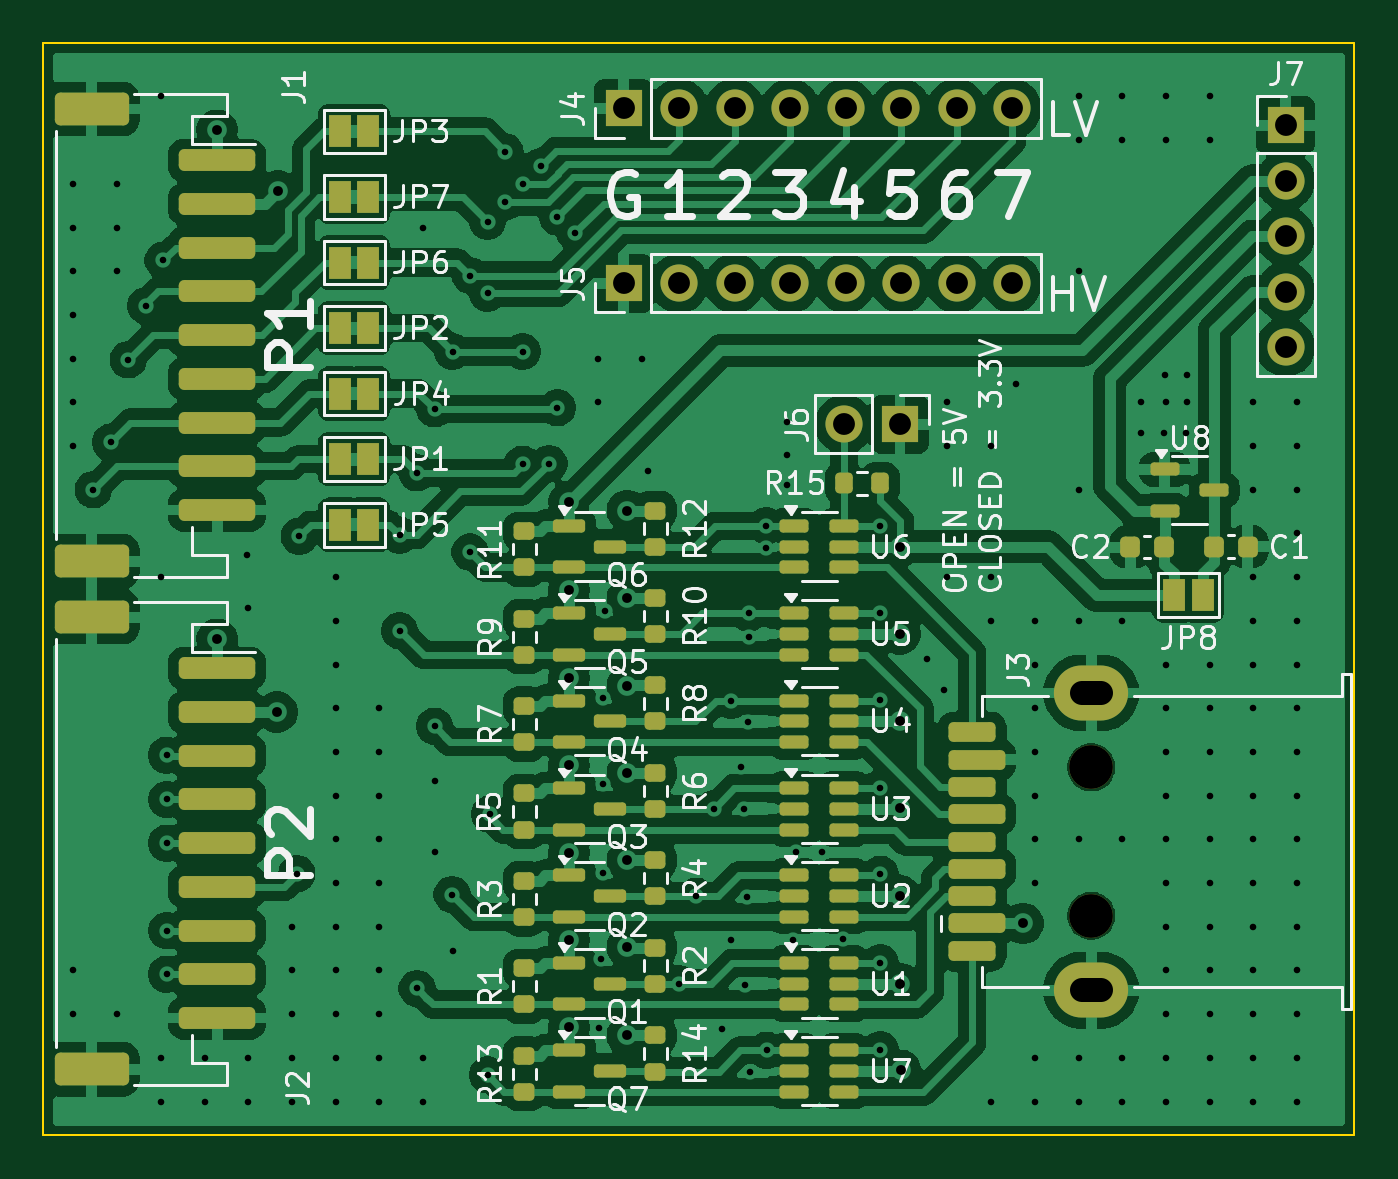
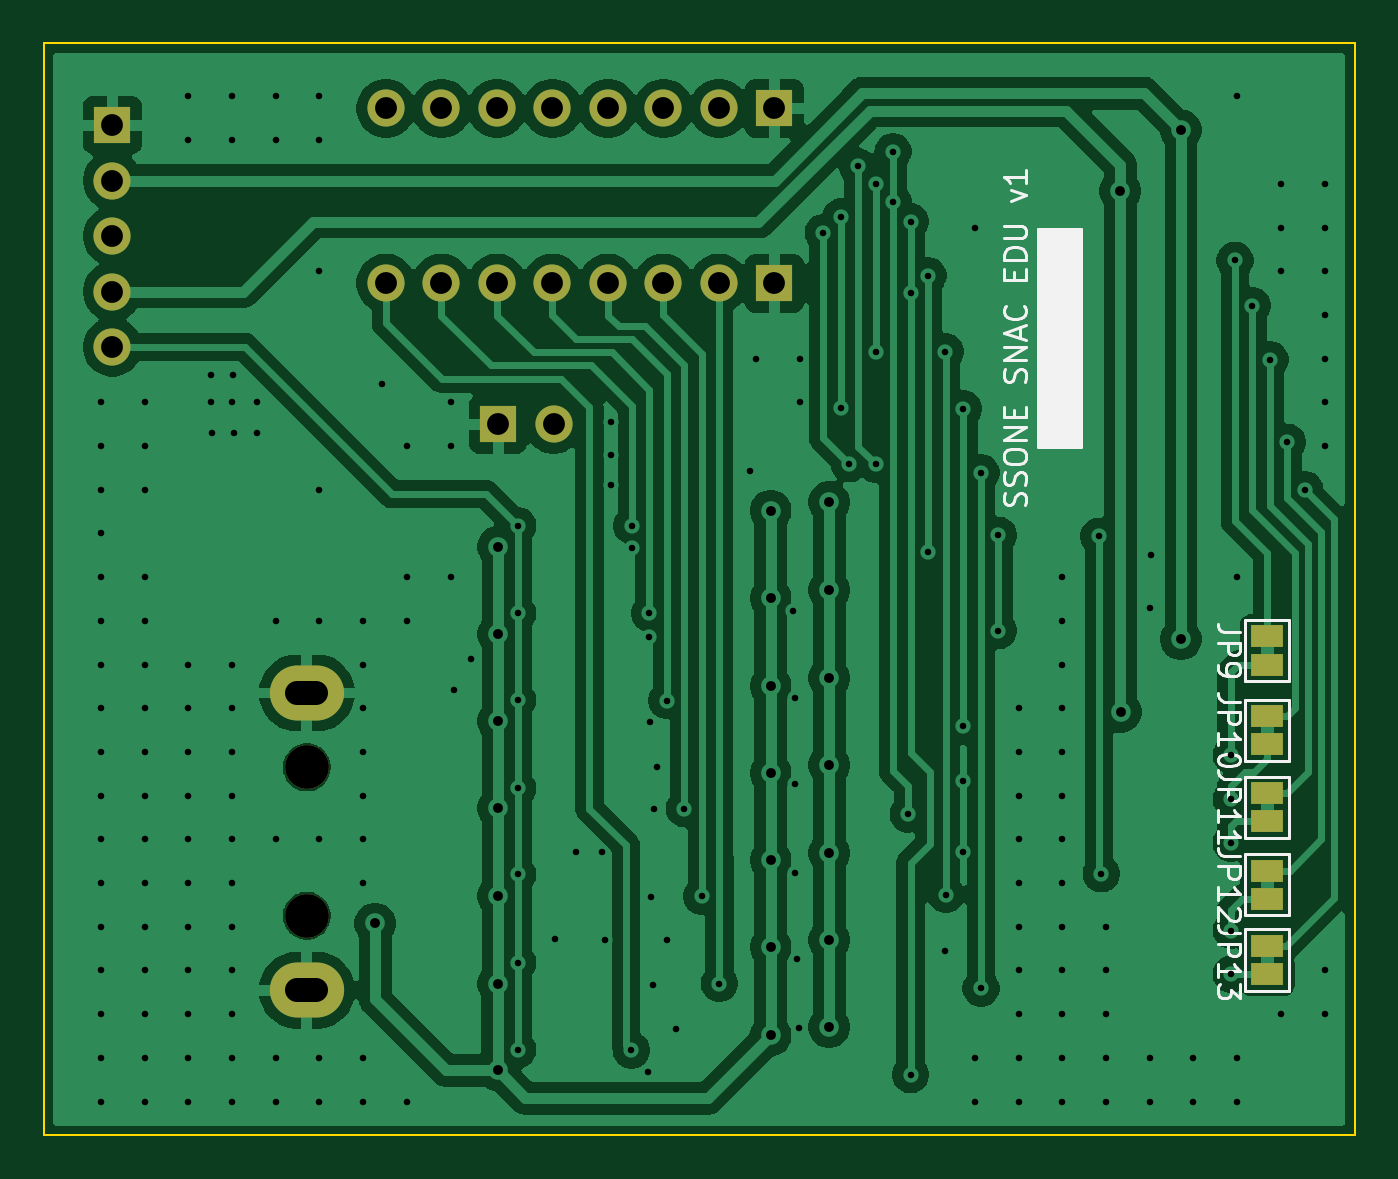
Circuit board: 11 layer files. Board 60.0 x 50.0 mm.
- bottom_copper: SNAC EDU-B_Cu.gbl (110400 bytes)
- bottom_mask: SNAC EDU-B_Mask.gbs (1785 bytes)
- paste: SNAC EDU-B_Paste.gbp (453 bytes)
- bottom_silk: SNAC EDU-B_Silkscreen.gbo (17331 bytes)
- outline: SNAC EDU-Edge_Cuts.gm1 (613 bytes)
- top_copper: SNAC EDU-F_Cu.gtl (226698 bytes)
- top_mask: SNAC EDU-F_Mask.gts (7746 bytes)
- paste: SNAC EDU-F_Paste.gtp (6200 bytes)
- top_silk: SNAC EDU-F_Silkscreen.gto (87912 bytes)
- drill: SNAC EDU-NPTH.drl (360 bytes)
- drill: SNAC EDU-PTH.drl (5264 bytes)

=== bottom_copper: SNAC EDU-B_Cu.gbl (110400 bytes, source omitted) ===
=== bottom_mask: SNAC EDU-B_Mask.gbs ===
%TF.GenerationSoftware,KiCad,Pcbnew,10.0.5*%
%TF.CreationDate,2026-08-09T09:16:11-06:00*%
%TF.ProjectId,SNAC EDU,534e4143-2045-4445-952e-6b696361645f,rev?*%
%TF.SameCoordinates,Original*%
%TF.FileFunction,Soldermask,Bot*%
%TF.FilePolarity,Negative*%
%FSLAX46Y46*%
G04 Gerber Fmt 4.6, Leading zero omitted, Abs format (unit mm)*
G04 Created by KiCad (PCBNEW 10.0.5) date 2026-08-09 09:16:11*
%MOMM*%
%LPD*%
G01*
G04 APERTURE LIST*
%ADD10R,1.700000X1.700000*%
%ADD11O,1.700000X1.700000*%
%ADD12C,2.000000*%
%ADD13O,3.400000X2.520000*%
%ADD14R,1.500000X1.000000*%
G04 APERTURE END LIST*
D10*
%TO.C,J5*%
X151550000Y-111000000D03*
D11*
X154090000Y-111000000D03*
X156630000Y-111000000D03*
X159170000Y-111000000D03*
X161710000Y-111000000D03*
X164250000Y-111000000D03*
X166790000Y-111000000D03*
X169330000Y-111000000D03*
%TD*%
D10*
%TO.C,J6*%
X164200000Y-117450000D03*
D11*
X161660000Y-117450000D03*
%TD*%
D10*
%TO.C,J7*%
X181850000Y-103760000D03*
D11*
X181850000Y-106300000D03*
X181850000Y-108840000D03*
X181850000Y-111380000D03*
X181850000Y-113920000D03*
%TD*%
D10*
%TO.C,J4*%
X151550000Y-103000000D03*
D11*
X154090000Y-103000000D03*
X156630000Y-103000000D03*
X159170000Y-103000000D03*
X161710000Y-103000000D03*
X164250000Y-103000000D03*
X166790000Y-103000000D03*
X169330000Y-103000000D03*
%TD*%
D12*
%TO.C,J3*%
X172950000Y-139950000D03*
X172950000Y-133150000D03*
D13*
X172950000Y-143350000D03*
X172950000Y-129750000D03*
%TD*%
D14*
%TO.C,JP13*%
X129000000Y-142625000D03*
X129000000Y-141325000D03*
%TD*%
%TO.C,JP12*%
X129000000Y-139175000D03*
X129000000Y-137875000D03*
%TD*%
%TO.C,JP10*%
X129000000Y-132100000D03*
X129000000Y-130800000D03*
%TD*%
%TO.C,JP11*%
X129000000Y-135625000D03*
X129000000Y-134325000D03*
%TD*%
%TO.C,JP9*%
X129000000Y-128450000D03*
X129000000Y-127150000D03*
%TD*%
M02*

=== paste: SNAC EDU-B_Paste.gbp ===
%TF.GenerationSoftware,KiCad,Pcbnew,10.0.5*%
%TF.CreationDate,2026-08-09T09:16:10-06:00*%
%TF.ProjectId,SNAC EDU,534e4143-2045-4445-952e-6b696361645f,rev?*%
%TF.SameCoordinates,Original*%
%TF.FileFunction,Paste,Bot*%
%TF.FilePolarity,Positive*%
%FSLAX46Y46*%
G04 Gerber Fmt 4.6, Leading zero omitted, Abs format (unit mm)*
G04 Created by KiCad (PCBNEW 10.0.5) date 2026-08-09 09:16:10*
%MOMM*%
%LPD*%
G01*
G04 APERTURE LIST*
G04 APERTURE END LIST*
M02*

=== bottom_silk: SNAC EDU-B_Silkscreen.gbo (17331 bytes, source omitted) ===
=== outline: SNAC EDU-Edge_Cuts.gm1 ===
%TF.GenerationSoftware,KiCad,Pcbnew,10.0.5*%
%TF.CreationDate,2026-08-09T09:16:11-06:00*%
%TF.ProjectId,SNAC EDU,534e4143-2045-4445-952e-6b696361645f,rev?*%
%TF.SameCoordinates,Original*%
%TF.FileFunction,Profile,NP*%
%FSLAX46Y46*%
G04 Gerber Fmt 4.6, Leading zero omitted, Abs format (unit mm)*
G04 Created by KiCad (PCBNEW 10.0.5) date 2026-08-09 09:16:11*
%MOMM*%
%LPD*%
G01*
G04 APERTURE LIST*
%TA.AperFunction,Profile*%
%ADD10C,0.100000*%
%TD*%
G04 APERTURE END LIST*
D10*
X125000000Y-100000000D02*
X185000000Y-100000000D01*
X185000000Y-150000000D01*
X125000000Y-150000000D01*
X125000000Y-100000000D01*
M02*

=== top_copper: SNAC EDU-F_Cu.gtl (226698 bytes, source omitted) ===
=== top_mask: SNAC EDU-F_Mask.gts (7746 bytes, source omitted) ===
=== paste: SNAC EDU-F_Paste.gtp ===
%TF.GenerationSoftware,KiCad,Pcbnew,10.0.5*%
%TF.CreationDate,2026-08-09T09:16:10-06:00*%
%TF.ProjectId,SNAC EDU,534e4143-2045-4445-952e-6b696361645f,rev?*%
%TF.SameCoordinates,Original*%
%TF.FileFunction,Paste,Top*%
%TF.FilePolarity,Positive*%
%FSLAX46Y46*%
G04 Gerber Fmt 4.6, Leading zero omitted, Abs format (unit mm)*
G04 Created by KiCad (PCBNEW 10.0.5) date 2026-08-09 09:16:10*
%MOMM*%
%LPD*%
G01*
G04 APERTURE LIST*
G04 Aperture macros list*
%AMRoundRect*
0 Rectangle with rounded corners*
0 $1 Rounding radius*
0 $2 $3 $4 $5 $6 $7 $8 $9 X,Y pos of 4 corners*
0 Add a 4 corners polygon primitive as box body*
4,1,4,$2,$3,$4,$5,$6,$7,$8,$9,$2,$3,0*
0 Add four circle primitives for the rounded corners*
1,1,$1+$1,$2,$3*
1,1,$1+$1,$4,$5*
1,1,$1+$1,$6,$7*
1,1,$1+$1,$8,$9*
0 Add four rect primitives between the rounded corners*
20,1,$1+$1,$2,$3,$4,$5,0*
20,1,$1+$1,$4,$5,$6,$7,0*
20,1,$1+$1,$6,$7,$8,$9,0*
20,1,$1+$1,$8,$9,$2,$3,0*%
G04 Aperture macros list end*
%ADD10RoundRect,0.200000X-0.275000X0.200000X-0.275000X-0.200000X0.275000X-0.200000X0.275000X0.200000X0*%
%ADD11RoundRect,0.200000X-0.200000X-0.275000X0.200000X-0.275000X0.200000X0.275000X-0.200000X0.275000X0*%
%ADD12RoundRect,0.225000X0.225000X0.250000X-0.225000X0.250000X-0.225000X-0.250000X0.225000X-0.250000X0*%
%ADD13RoundRect,0.150000X-0.587500X-0.150000X0.587500X-0.150000X0.587500X0.150000X-0.587500X0.150000X0*%
%ADD14RoundRect,0.150000X-0.512500X-0.150000X0.512500X-0.150000X0.512500X0.150000X-0.512500X0.150000X0*%
%ADD15RoundRect,0.225000X-0.225000X-0.250000X0.225000X-0.250000X0.225000X0.250000X-0.225000X0.250000X0*%
%ADD16RoundRect,0.225000X1.075000X-0.225000X1.075000X0.225000X-1.075000X0.225000X-1.075000X-0.225000X0*%
%ADD17RoundRect,0.225000X0.850000X-0.225000X0.850000X0.225000X-0.850000X0.225000X-0.850000X-0.225000X0*%
%ADD18RoundRect,0.250000X-1.500000X0.250000X-1.500000X-0.250000X1.500000X-0.250000X1.500000X0.250000X0*%
%ADD19RoundRect,0.250001X-1.449999X0.499999X-1.449999X-0.499999X1.449999X-0.499999X1.449999X0.499999X0*%
G04 APERTURE END LIST*
D10*
%TO.C,R2*%
X153000000Y-141400000D03*
X153000000Y-143050000D03*
%TD*%
%TO.C,R1*%
X147000000Y-142350000D03*
X147000000Y-144000000D03*
%TD*%
%TO.C,R10*%
X153000000Y-125400000D03*
X153000000Y-127050000D03*
%TD*%
%TO.C,R8*%
X153000000Y-129400000D03*
X153000000Y-131050000D03*
%TD*%
%TO.C,R6*%
X153000000Y-133400000D03*
X153000000Y-135050000D03*
%TD*%
D11*
%TO.C,R15*%
X161650000Y-120150000D03*
X163300000Y-120150000D03*
%TD*%
D10*
%TO.C,R9*%
X147000000Y-126350000D03*
X147000000Y-128000000D03*
%TD*%
D12*
%TO.C,C2*%
X176300000Y-123075000D03*
X174750000Y-123075000D03*
%TD*%
D13*
%TO.C,Q2*%
X149062500Y-138100000D03*
X149062500Y-140000000D03*
X150937500Y-139050000D03*
%TD*%
D14*
%TO.C,U8*%
X176312500Y-119512500D03*
X176312500Y-121412500D03*
X178587500Y-120462500D03*
%TD*%
D13*
%TO.C,Q3*%
X149062500Y-134100000D03*
X149062500Y-136000000D03*
X150937500Y-135050000D03*
%TD*%
D10*
%TO.C,R3*%
X147000000Y-138350000D03*
X147000000Y-140000000D03*
%TD*%
D14*
%TO.C,U5*%
X159362500Y-126100000D03*
X159362500Y-127050000D03*
X159362500Y-128000000D03*
X161637500Y-128000000D03*
X161637500Y-127050000D03*
X161637500Y-126100000D03*
%TD*%
D13*
%TO.C,Q1*%
X149062500Y-142100000D03*
X149062500Y-144000000D03*
X150937500Y-143050000D03*
%TD*%
D10*
%TO.C,R4*%
X153000000Y-137400000D03*
X153000000Y-139050000D03*
%TD*%
D14*
%TO.C,U7*%
X159362500Y-146100000D03*
X159362500Y-147050000D03*
X159362500Y-148000000D03*
X161637500Y-148000000D03*
X161637500Y-147050000D03*
X161637500Y-146100000D03*
%TD*%
D13*
%TO.C,Q7*%
X149062500Y-146100000D03*
X149062500Y-148000000D03*
X150937500Y-147050000D03*
%TD*%
D10*
%TO.C,R11*%
X147000000Y-122350000D03*
X147000000Y-124000000D03*
%TD*%
%TO.C,R7*%
X147000000Y-130350000D03*
X147000000Y-132000000D03*
%TD*%
%TO.C,R5*%
X147000000Y-134350000D03*
X147000000Y-136000000D03*
%TD*%
D13*
%TO.C,Q4*%
X149062500Y-130100000D03*
X149062500Y-132000000D03*
X150937500Y-131050000D03*
%TD*%
%TO.C,Q6*%
X149062500Y-122100000D03*
X149062500Y-124000000D03*
X150937500Y-123050000D03*
%TD*%
%TO.C,Q5*%
X149062500Y-126100000D03*
X149062500Y-128000000D03*
X150937500Y-127050000D03*
%TD*%
D10*
%TO.C,R14*%
X153000000Y-145425000D03*
X153000000Y-147075000D03*
%TD*%
D14*
%TO.C,U4*%
X159362500Y-130100000D03*
X159362500Y-131050000D03*
X159362500Y-132000000D03*
X161637500Y-132000000D03*
X161637500Y-131050000D03*
X161637500Y-130100000D03*
%TD*%
%TO.C,U1*%
X159362500Y-142100000D03*
X159362500Y-143050000D03*
X159362500Y-144000000D03*
X161637500Y-144000000D03*
X161637500Y-143050000D03*
X161637500Y-142100000D03*
%TD*%
D15*
%TO.C,C1*%
X178575000Y-123050000D03*
X180125000Y-123050000D03*
%TD*%
D14*
%TO.C,U2*%
X159362500Y-138100000D03*
X159362500Y-139050000D03*
X159362500Y-140000000D03*
X161637500Y-140000000D03*
X161637500Y-139050000D03*
X161637500Y-138100000D03*
%TD*%
D10*
%TO.C,R12*%
X153000000Y-121400000D03*
X153000000Y-123050000D03*
%TD*%
D16*
%TO.C,J3*%
X167730000Y-140300000D03*
X167730000Y-137800000D03*
X167730000Y-135300000D03*
X167730000Y-132800000D03*
D17*
X167505000Y-131550000D03*
X167505000Y-134050000D03*
X167505000Y-136550000D03*
X167505000Y-139050000D03*
X167505000Y-141550000D03*
%TD*%
D10*
%TO.C,R13*%
X147000000Y-146350000D03*
X147000000Y-148000000D03*
%TD*%
D14*
%TO.C,U3*%
X159362500Y-134100000D03*
X159362500Y-135050000D03*
X159362500Y-136000000D03*
X161637500Y-136000000D03*
X161637500Y-135050000D03*
X161637500Y-134100000D03*
%TD*%
D18*
%TO.C,J2*%
X132950000Y-128625000D03*
X132950000Y-130625000D03*
X132950000Y-132625000D03*
X132950000Y-134625000D03*
X132950000Y-136625000D03*
X132950000Y-138625000D03*
X132950000Y-140625000D03*
X132950000Y-142625000D03*
X132950000Y-144625000D03*
D19*
X127200000Y-126275000D03*
X127200000Y-146975000D03*
%TD*%
D18*
%TO.C,J1*%
X132950000Y-105375000D03*
X132950000Y-107375000D03*
X132950000Y-109375000D03*
X132950000Y-111375000D03*
X132950000Y-113375000D03*
X132950000Y-115375000D03*
X132950000Y-117375000D03*
X132950000Y-119375000D03*
X132950000Y-121375000D03*
D19*
X127200000Y-103025000D03*
X127200000Y-123725000D03*
%TD*%
D14*
%TO.C,U6*%
X159362500Y-122100000D03*
X159362500Y-123050000D03*
X159362500Y-124000000D03*
X161637500Y-124000000D03*
X161637500Y-123050000D03*
X161637500Y-122100000D03*
%TD*%
M02*

=== top_silk: SNAC EDU-F_Silkscreen.gto (87912 bytes, source omitted) ===
=== drill: SNAC EDU-NPTH.drl ===
M48
; DRILL file KiCad 10.0.5 date 2026-08-09T09:16:15
; FORMAT={-:-/ absolute / metric / decimal}
; #@! TF.CreationDate,2026-08-09T09:16:15-06:00
; #@! TF.GenerationSoftware,Kicad,Pcbnew,10.0.5
; #@! TF.FileFunction,NonPlated,1,2,NPTH
FMAT,2
METRIC
; #@! TA.AperFunction,NonPlated,NPTH,ComponentDrill
T1C2.000
%
G90
G05
T1
X172.95Y-133.15
X172.95Y-139.95
M30

=== drill: SNAC EDU-PTH.drl ===
M48
; DRILL file KiCad 10.0.5 date 2026-08-09T09:16:15
; FORMAT={-:-/ absolute / metric / decimal}
; #@! TF.CreationDate,2026-08-09T09:16:15-06:00
; #@! TF.GenerationSoftware,Kicad,Pcbnew,10.0.5
; #@! TF.FileFunction,Plated,1,2,PTH
FMAT,2
METRIC
; #@! TA.AperFunction,Plated,PTH,ViaDrill
T1C0.300
; #@! TA.AperFunction,Plated,PTH,ViaDrill
T2C0.450
; #@! TA.AperFunction,Plated,PTH,ComponentDrill
T3C1.000
; #@! TA.AperFunction,Plated,PTH,ComponentDrill
T4C1.120
%
G90
G05
T1
X126.375Y-106.45
X126.375Y-108.45
X126.375Y-110.45
X126.375Y-112.45
X126.375Y-114.45
X126.375Y-116.45
X126.375Y-118.45
X126.375Y-142.45
X126.375Y-144.45
X127.275Y-120.45
X128.075Y-118.275
X128.375Y-106.45
X128.375Y-108.45
X128.375Y-110.45
X128.375Y-144.45
X128.875Y-114.5
X129.675Y-112.025
X130.375Y-102.45
X130.375Y-124.45
X130.375Y-146.45
X130.375Y-148.45
X130.475Y-109.95
X130.65Y-132.6
X130.65Y-134.625
X130.65Y-136.625
X130.65Y-140.625
X130.65Y-142.625
X132.375Y-146.45
X132.375Y-148.45
X134.325Y-123.425
X134.35Y-125.875
X134.375Y-146.45
X134.375Y-148.45
X136.375Y-140.45
X136.375Y-142.45
X136.375Y-144.45
X136.375Y-146.45
X136.375Y-148.45
X136.6Y-138.025
X136.7Y-122.575
X138.375Y-124.45
X138.375Y-126.45
X138.375Y-128.45
X138.375Y-130.45
X138.375Y-132.45
X138.375Y-134.45
X138.375Y-136.45
X138.375Y-138.45
X138.375Y-140.45
X138.375Y-142.45
X138.375Y-144.45
X138.375Y-146.45
X138.375Y-148.45
X140.375Y-130.45
X140.375Y-132.45
X140.375Y-134.45
X140.375Y-136.45
X140.375Y-138.45
X140.375Y-140.45
X140.375Y-142.45
X140.375Y-144.45
X140.375Y-146.45
X140.375Y-148.45
X141.3Y-122.525
X141.3Y-126.9
X142.1Y-119.675
X142.1Y-143.275
X142.375Y-108.45
X142.375Y-146.45
X142.375Y-148.45
X142.9Y-116.75
X142.9Y-131.275
X142.9Y-133.775
X142.9Y-137.025
X143.7Y-138.975
X143.725Y-114.125
X143.75Y-141.575
X144.525Y-110.65
X144.525Y-123.3
X145.325Y-108.175
X145.325Y-111.45
X145.325Y-147.225
X145.425Y-135.3
X146.125Y-104.975
X146.125Y-107.275
X146.925Y-106.475
X146.925Y-114.125
X146.925Y-119.275
X147.75Y-105.65
X148.137Y-119.262
X148.525Y-107.968
X148.525Y-116.7
X149.325Y-108.679
X150.375Y-114.45
X150.375Y-116.45
X150.425Y-145.075
X150.525Y-141.925
X150.6Y-129.975
X150.6Y-138.0
X150.625Y-133.9
X150.7Y-126.0
X152.375Y-114.45
X152.65Y-119.6
X154.075Y-143.05
X154.875Y-139.05
X155.675Y-135.05
X156.075Y-145.125
X156.475Y-130.1
X156.475Y-141.05
X156.925Y-133.125
X157.05Y-135.05
X157.1Y-143.1
X157.2Y-139.1
X157.25Y-131.075
X157.275Y-126.1
X157.275Y-127.2
X157.35Y-147.075
X158.075Y-122.1
X158.075Y-123.125
X158.1Y-146.1
X159.025Y-117.35
X159.025Y-120.25
X159.05Y-118.85
X159.325Y-141.05
X159.425Y-137.025
X160.65Y-137.025
X161.6Y-141.025
X163.3Y-122.1
X163.3Y-126.1
X163.3Y-130.075
X163.3Y-134.1
X163.3Y-138.05
X163.3Y-142.1
X163.3Y-146.075
X165.425Y-128.175
X166.2Y-129.625
X166.375Y-116.45
X166.375Y-118.45
X166.375Y-124.45
X168.375Y-118.45
X168.375Y-124.45
X168.375Y-126.45
X168.375Y-148.45
X169.5Y-115.6
X170.375Y-126.45
X170.375Y-128.45
X170.375Y-130.45
X170.375Y-132.45
X170.375Y-134.45
X170.375Y-136.45
X170.375Y-138.45
X170.375Y-146.45
X170.375Y-148.45
X172.375Y-102.45
X172.375Y-104.45
X172.375Y-110.45
X172.375Y-120.45
X172.375Y-126.45
X172.375Y-136.45
X172.375Y-146.45
X172.375Y-148.45
X174.375Y-102.45
X174.375Y-104.45
X174.375Y-126.45
X174.375Y-136.45
X174.375Y-146.45
X174.375Y-148.45
X175.25Y-116.425
X175.25Y-117.875
X176.275Y-117.875
X176.35Y-115.2
X176.375Y-102.45
X176.375Y-104.45
X176.375Y-116.45
X176.375Y-128.45
X176.375Y-130.45
X176.375Y-132.45
X176.375Y-134.45
X176.375Y-136.45
X176.375Y-138.45
X176.375Y-140.45
X176.375Y-142.45
X176.375Y-144.45
X176.375Y-146.45
X176.375Y-148.45
X177.3Y-117.875
X177.325Y-115.2
X177.35Y-116.425
X178.375Y-102.45
X178.375Y-104.45
X178.375Y-128.45
X178.375Y-130.45
X178.375Y-132.45
X178.375Y-134.45
X178.375Y-136.45
X178.375Y-138.45
X178.375Y-140.45
X178.375Y-142.45
X178.375Y-144.45
X178.375Y-146.45
X178.375Y-148.45
X180.375Y-116.45
X180.375Y-118.45
X180.375Y-120.45
X180.375Y-124.45
X180.375Y-126.45
X180.375Y-128.45
X180.375Y-130.45
X180.375Y-132.45
X180.375Y-134.45
X180.375Y-136.45
X180.375Y-138.45
X180.375Y-140.45
X180.375Y-142.45
X180.375Y-144.45
X180.375Y-146.45
X180.375Y-148.45
X182.375Y-116.45
X182.375Y-118.45
X182.375Y-120.45
X182.375Y-122.45
X182.375Y-124.45
X182.375Y-126.45
X182.375Y-128.45
X182.375Y-130.45
X182.375Y-132.45
X182.375Y-134.45
X182.375Y-136.45
X182.375Y-138.45
X182.375Y-140.45
X182.375Y-142.45
X182.375Y-144.45
X182.375Y-146.45
X182.375Y-148.45
T2
X132.95Y-104.0
X132.95Y-127.3
X135.7Y-130.625
X135.725Y-106.775
X149.05Y-121.0
X149.05Y-125.05
X149.05Y-129.05
X149.05Y-133.05
X149.05Y-137.075
X149.05Y-141.05
X149.05Y-145.05
X151.725Y-121.4
X151.725Y-125.4
X151.725Y-129.425
X151.725Y-133.4
X151.725Y-137.4
X151.725Y-141.375
X151.725Y-145.425
X164.2Y-123.05
X164.2Y-127.05
X164.2Y-131.048
X164.2Y-135.025
X164.2Y-139.027
X164.2Y-143.05
X164.225Y-147.025
X169.825Y-140.3
T3
X151.55Y-103.0
X151.55Y-111.0
X154.09Y-103.0
X154.09Y-111.0
X156.63Y-103.0
X156.63Y-111.0
X159.17Y-103.0
X159.17Y-111.0
X161.66Y-117.45
X161.71Y-103.0
X161.71Y-111.0
X164.2Y-117.45
X164.25Y-103.0
X164.25Y-111.0
X166.79Y-103.0
X166.79Y-111.0
X169.33Y-103.0
X169.33Y-111.0
X181.85Y-103.76
X181.85Y-106.3
X181.85Y-108.84
X181.85Y-111.38
X181.85Y-113.92
T4
X172.51Y-129.75G85X173.39Y-129.75
G05
X172.51Y-143.35G85X173.39Y-143.35
G05
M30
